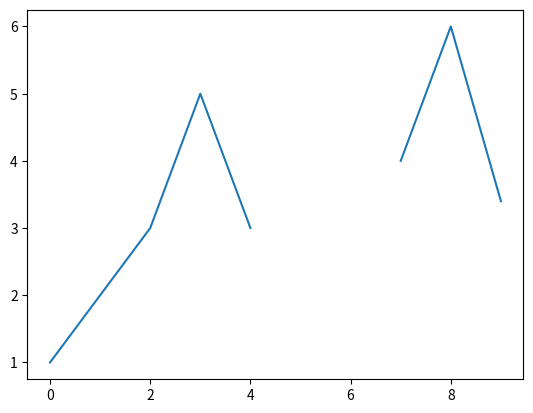

Write Python code to recreate this figure.

# l = [1, 'a']
#
# for i in l:
#     if i + 1 >= 2:
#         print('mayor que 2')
#     else:
#         print('menor que 2')
import statistics
import numpy as np

l1 = [1,2,3,5,3,None,None,4,6,3.4]
l2 = np.array(l1, dtype=np.float64)
print(l2)
print(np.nanmax(l2))
import matplotlib.pyplot as plt

plt.plot(range(len(l1)), l1)
plt.show()